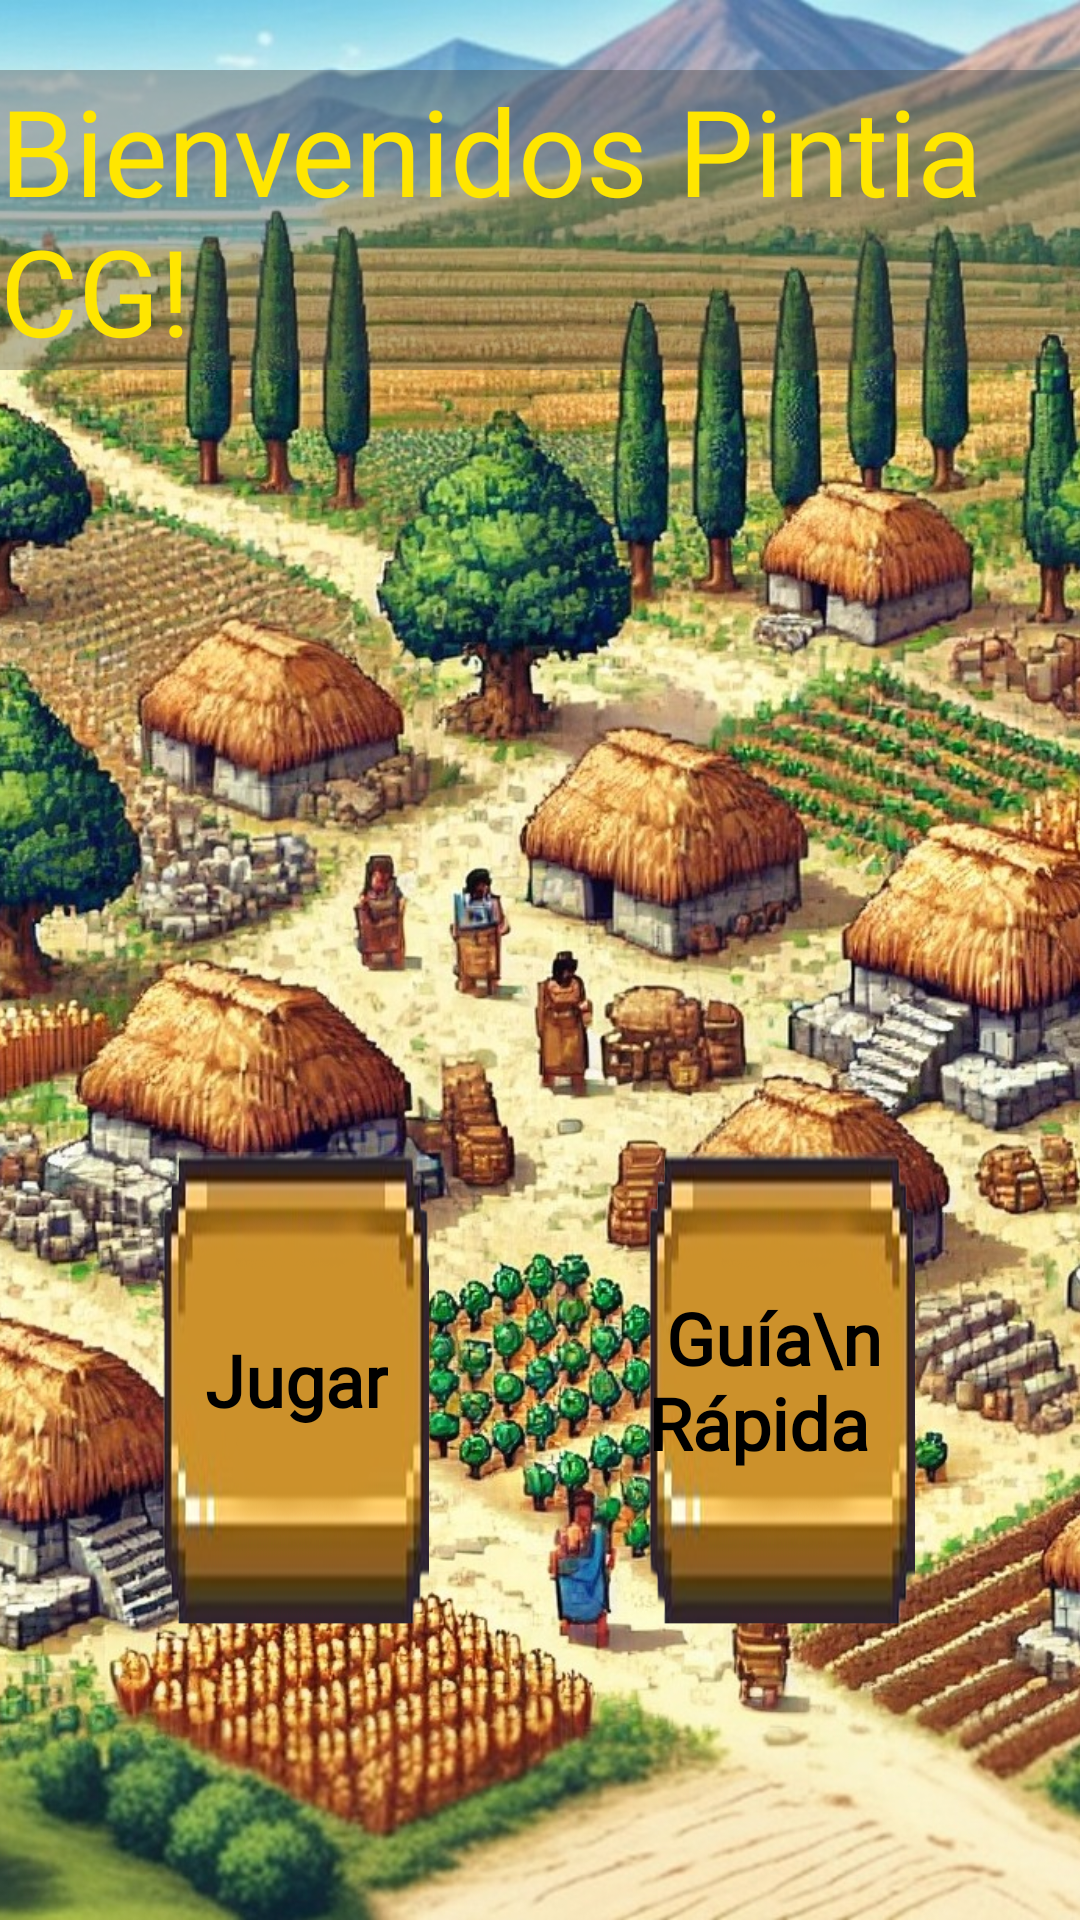

Here is an Android app screen rendered from its layout file. Give the layout XML and the strings, colors and styles it references.
<!-- AndroidManifest.xml: application theme Theme.JuegoCartas -->
<!-- res/layout/activity_main.xml -->
<?xml version="1.0" encoding="utf-8"?>
<androidx.constraintlayout.widget.ConstraintLayout xmlns:android="http://schemas.android.com/apk/res/android"
    xmlns:app="http://schemas.android.com/apk/res-auto"
    xmlns:tools="http://schemas.android.com/tools"
    android:id="@+id/main"
    android:layout_width="match_parent"
    android:layout_height="match_parent"
    tools:context=".MainActivity">

    
    <ImageView
        android:id="@+id/imageView"
        android:layout_width="match_parent"
        android:layout_height="match_parent"
        android:scaleType="centerCrop"
        app:layout_constraintBottom_toBottomOf="parent"
        app:layout_constraintEnd_toEndOf="parent"
        app:layout_constraintStart_toStartOf="parent"
        app:layout_constraintTop_toTopOf="parent"
        app:srcCompat="@drawable/loginpintia" />

    
    <TextView
        android:layout_width="wrap_content"
        android:layout_height="wrap_content"
        android:background="#5C3E3B3B"
        android:fontFamily="@font/bits"
        android:shadowColor="#F6EAEA"

        android:text="Bienvenidos Pintia CG!"
        android:textColor="#FFE600"
        android:textColorHighlight="#EFE7E7"
        android:textColorHint="#EFE1E1"
        android:textSize="40sp"
        app:layout_constraintBottom_toBottomOf="parent"
        app:layout_constraintEnd_toEndOf="parent"
        app:layout_constraintHorizontal_bias="0.487"
        app:layout_constraintStart_toStartOf="parent"
        app:layout_constraintTop_toTopOf="parent"
        app:layout_constraintVertical_bias="0.043" />

    <FrameLayout
        android:layout_width="0dp"
        android:layout_height="0dp"
        app:layout_constraintWidth_percent="0.25"
        app:layout_constraintHeight_percent="0.25"
        app:layout_constraintEnd_toEndOf="parent"
        app:layout_constraintStart_toStartOf="parent"
        app:layout_constraintTop_toTopOf="parent"
        app:layout_constraintBottom_toBottomOf="parent"
        app:layout_constraintVertical_bias="0.8"
        app:layout_constraintHorizontal_bias="0.2">

        <ImageButton
            android:id="@+id/jugarB"
            android:background="@drawable/boton_selector"
            android:layout_width="match_parent"
            android:layout_height="match_parent"/>

        <TextView
            android:id="@+id/jugarText"
            android:layout_width="wrap_content"
            android:layout_height="wrap_content"
            android:text="Jugar"
            android:fontFamily="@font/bits"
            android:textSize="24dp"
            android:textStyle="bold"
            android:layout_marginTop="6dp"
            android:textColor="@android:color/black"
            android:layout_marginBottom="10dp"
            android:layout_gravity="center"/>

    </FrameLayout>

    
    <FrameLayout
        android:layout_width="0dp"
        android:layout_height="0dp"
        app:layout_constraintWidth_percent="0.25"
        app:layout_constraintHeight_percent="0.25"
        app:layout_constraintEnd_toEndOf="parent"
        app:layout_constraintStart_toStartOf="parent"
        app:layout_constraintTop_toTopOf="parent"
        app:layout_constraintBottom_toBottomOf="parent"
        app:layout_constraintVertical_bias="0.8"
        app:layout_constraintHorizontal_bias="0.8">

        <ImageButton
            android:id="@+id/guiaB"
            android:background="@drawable/boton_selector"
            android:layout_width="match_parent"
            android:layout_height="match_parent" />

        <TextView
            android:id="@+id/guiaText"
            android:layout_width="wrap_content"
            android:layout_height="wrap_content"
            android:text=" Guía\nRápida"
            android:fontFamily="@font/bits"
            android:textSize="24dp"
            android:textStyle="bold"
            android:layout_marginTop="6dp"
            android:textColor="@android:color/black"
            android:layout_marginBottom="10dp"
            android:layout_gravity="center"/>
    </FrameLayout>

</androidx.constraintlayout.widget.ConstraintLayout>
<!-- resources referenced by this layout -->
<resources>
  <!-- drawable boton_selector (drawable) -->
  <?xml version="1.0" encoding="utf-8"?>
  <selector xmlns:android="http://schemas.android.com/apk/res/android">
      
      <item android:state_pressed="true" android:drawable="@drawable/boton_pulsado" />
      
      <item android:drawable="@drawable/boton" />
  </selector>
  <!-- drawable loginpintia: jpg bitmap (drawable, 859328 bytes) -->
  <style name="Theme.JuegoCartas" parent="Base.Theme.JuegoCartas" />
  <!-- drawable boton_pulsado: png bitmap (drawable, 125728 bytes) -->
  <!-- drawable boton: png bitmap (drawable, 123698 bytes) -->
  <style name="Base.Theme.JuegoCartas" parent="Theme.Material3.DayNight.NoActionBar">
          
          
      </style>
</resources>
